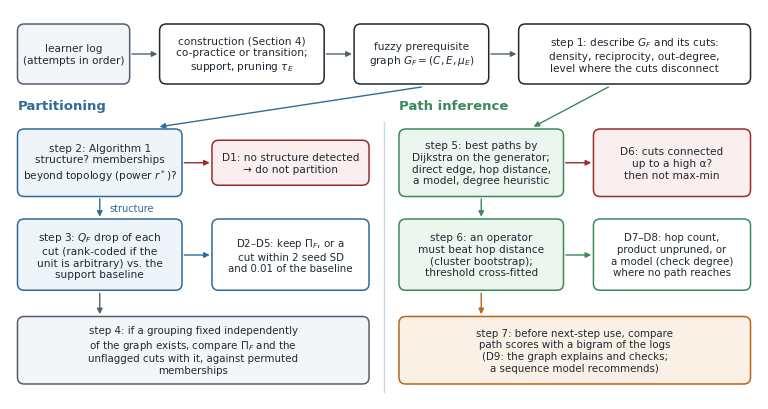

Generate this figure with matplotlib: (Note: this script raises an exception after producing the figure.)
"""Fig. 4 of the KBS manuscript (version 4.6.0): from a learner log to a decision.

The audit of Algorithm 2 as a pipeline; D1 to D9 refer to the rows of the decision guide
(Table 7).  Drawn for full-width (190 mm) placement with text of at least 7 pt."""
import matplotlib
matplotlib.use("Agg")
import matplotlib.pyplot as plt
from matplotlib.patches import FancyBboxPatch, FancyArrowPatch

plt.rcParams.update({"font.family": "DejaVu Sans", "mathtext.fontset": "dejavusans", "font.size": 8})
W, H = 7.48, 3.9
fig = plt.figure(figsize=(W, H)); ax = fig.add_axes([0, 0, 1, 1]); ax.set_xlim(0, 100); ax.set_ylim(0, 52); ax.axis("off")
INK = "#1f2933"; BLUE = "#2f6b9a"; ORANGE = "#b8651b"; GREEN = "#3a8a5c"; GREY = "#52606d"; RED = "#9b2c2c"
FILL = {"w": "white", "b": "#eef4fa", "o": "#fbf0e6", "g": "#ecf6ef", "s": "#f3f5f8", "r": "#fbeeee"}


def box(x, y, w, h, text, edge=INK, fill="w", fs=7.6, lw=1.1, bold=False):
    ax.add_patch(FancyBboxPatch((x, y), w, h, boxstyle="round,pad=0,rounding_size=0.9", fc=FILL[fill], ec=edge, lw=lw))
    ax.text(x + w / 2, y + h / 2, text, ha="center", va="center", fontsize=fs, color=INK, linespacing=1.22,
            weight="bold" if bold else "normal")


def arrow(p, q, c=GREY, label=None, lx=0, ly=0):
    ax.add_patch(FancyArrowPatch(p, q, arrowstyle="-|>", mutation_scale=8, color=c, lw=1.0, shrinkA=0, shrinkB=0))
    if label:
        ax.text((p[0] + q[0]) / 2 + lx, (p[1] + q[1]) / 2 + ly, label, fontsize=7, color=c, ha="center", va="center")


# top row: from the log to the described graph
box(1, 42, 15, 8, "learner log\n(attempts in order)", fill="s", edge=GREY)
box(20, 42, 22, 8, "construction (Section 4)\nco-practice or transition;\nsupport, pruning $\\tau_E$")
box(46, 42, 18, 8, "fuzzy prerequisite\ngraph $G_F=(C,E,\\mu_E)$")
box(68, 42, 31, 8, "step 1: describe $G_F$ and its cuts:\ndensity, reciprocity, out-degree,\nlevel where the cuts disconnect")
arrow((16.3, 46), (19.7, 46)); arrow((42.3, 46), (45.7, 46)); arrow((64.3, 46), (67.7, 46))

ax.text(1, 38.6, "Partitioning", ha="left", fontsize=9.5, weight="bold", color=BLUE)
ax.text(52, 38.6, "Path inference", ha="left", fontsize=9.5, weight="bold", color=GREEN)
ax.plot([50, 50], [1, 37], color="#c9d6e3", lw=1)
arrow((55, 41.6), (20, 36.3), c=BLUE); arrow((80, 41.6), (70, 36.3), c=GREEN)

# partitioning lane
box(1, 27, 22, 9, "step 2: Algorithm 1\nstructure? memberships\nbeyond topology (power $r^*$)?", edge=BLUE, fill="b")
box(27, 28.5, 21, 6, "D1: no structure detected\n→ do not partition", edge=RED, fill="r")
arrow((23.3, 31.5), (26.7, 31.5), c=RED)
box(1, 14.5, 22, 9.5, "step 3: $Q_F$ drop of each\ncut (rank-coded if the\nunit is arbitrary) vs. the\nsupport baseline", edge=BLUE, fill="b")
arrow((12, 26.7), (12, 24.3), c=BLUE, label="structure", lx=4.2)
box(27, 14.5, 21, 9.5, "D2–D5: keep $\\Pi_F$, or a\ncut within 2 seed SD\nand 0.01 of the baseline", edge=BLUE, fill="w", fs=7.4)
arrow((23.3, 19.2), (26.7, 19.2), c=BLUE)
box(1, 2, 47, 9, "step 4: if a grouping fixed independently\nof the graph exists, compare $\\Pi_F$ and the\nunflagged cuts with it, against permuted\nmemberships", edge=GREY, fill="s", fs=7.4)
arrow((12, 14.1), (12, 11.3), c=GREY)

# path lane
box(52, 27, 22, 9, "step 5: best paths by\nDijkstra on the generator;\ndirect edge, hop distance,\na model, degree heuristic", edge=GREEN, fill="g")
box(78, 27, 21, 9, "D6: cuts connected\nup to a high α?\nthen not max-min", edge=RED, fill="r")
arrow((74.3, 31.5), (77.7, 31.5), c=RED)
box(52, 14.5, 22, 9.5, "step 6: an operator\nmust beat hop distance\n(cluster bootstrap);\nthreshold cross-fitted", edge=GREEN, fill="g")
arrow((63, 26.7), (63, 24.3), c=GREEN)
box(78, 14.5, 21, 9.5, "D7–D8: hop count,\nproduct unpruned, or\na model (check degree)\nwhere no path reaches", edge=GREEN, fill="w", fs=7.4)
arrow((74.3, 19.2), (77.7, 19.2), c=GREEN)
box(52, 2, 47, 9, "step 7: before next-step use, compare\npath scores with a bigram of the logs\n(D9: the graph explains and checks;\na sequence model recommends)", edge=ORANGE, fill="o", fs=7.4)
arrow((63, 14.1), (63, 11.3), c=ORANGE)

fig.savefig("docs/figure4.png", dpi=600)
fig.savefig("docs/figure4.pdf")
